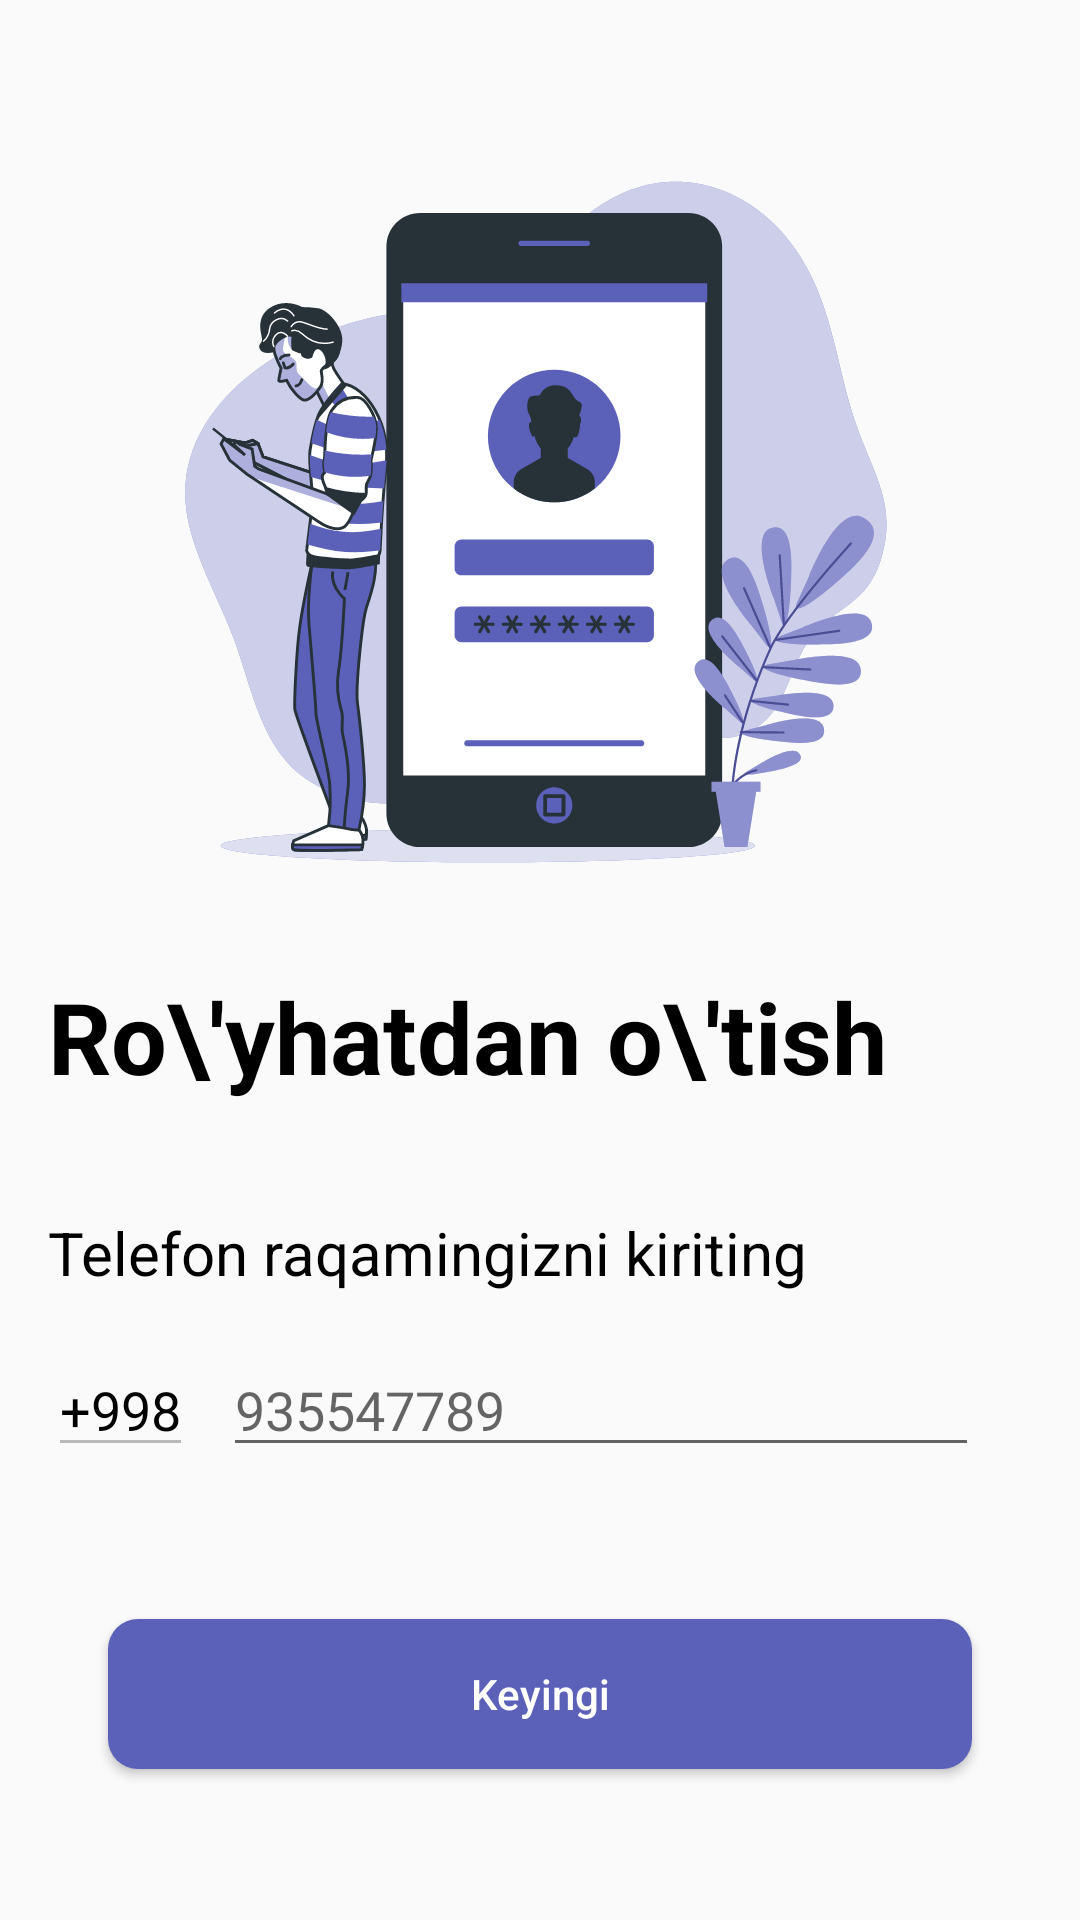

Layout XML and referenced resources for this Android screen:
<!-- AndroidManifest.xml: application theme Theme.Messenger -->
<!-- res/layout/fragment_registr.xml -->
<?xml version="1.0" encoding="utf-8"?>
<androidx.constraintlayout.widget.ConstraintLayout xmlns:android="http://schemas.android.com/apk/res/android"
    xmlns:app="http://schemas.android.com/apk/res-auto"
    xmlns:tools="http://schemas.android.com/tools"
    android:layout_width="match_parent"
    android:layout_height="match_parent"
    tools:context=".fragments.RegistrFragment">

    <ImageView
        android:id="@+id/image"
        android:layout_width="0dp"
        android:layout_height="0dp"
        android:src="@drawable/ic_registr"
        app:layout_constraintBottom_toBottomOf="parent"
        app:layout_constraintHeight_percent="0.45"
        app:layout_constraintLeft_toLeftOf="parent"
        app:layout_constraintRight_toRightOf="parent"
        app:layout_constraintTop_toTopOf="parent"
        app:layout_constraintVertical_bias="0.1"
        app:layout_constraintWidth_percent="0.9" />

    <TextView
        android:id="@+id/royhat"
        android:layout_width="wrap_content"
        android:layout_height="wrap_content"
        android:text="Ro\'yhatdan o\'tish"
        android:textColor="@color/black"
        android:textSize="33dp"
        android:textStyle="bold"
        app:layout_constraintHorizontal_bias="0.2"
        app:layout_constraintLeft_toLeftOf="parent"
        app:layout_constraintRight_toRightOf="parent"
        app:layout_constraintTop_toBottomOf="@id/image" />

    <TextView
        android:id="@+id/tr"
        android:layout_width="wrap_content"
        android:layout_height="wrap_content"
        android:text="Telefon raqamingizni kiriting"
        android:textColor="@color/black"
        android:textSize="20dp"
        app:layout_constraintBottom_toBottomOf="parent"
        app:layout_constraintLeft_toLeftOf="@id/royhat"
        app:layout_constraintTop_toBottomOf="@id/royhat"
        app:layout_constraintVertical_bias="0.15" />

    <EditText
        android:id="@+id/code"
        android:layout_width="wrap_content"
        android:layout_height="wrap_content"
        android:enabled="false"
        android:text="+998"
        android:textColor="@color/black"
        app:layout_constraintBottom_toBottomOf="parent"
        app:layout_constraintLeft_toLeftOf="@id/royhat"
        app:layout_constraintTop_toBottomOf="@id/tr"
        app:layout_constraintVertical_bias="0.1" />

    <EditText
        android:id="@+id/tel_number"
        android:layout_width="0dp"
        android:layout_height="wrap_content"
        android:layout_marginLeft="10dp"
        android:hint="935547789"
        android:maxLength="9"
        android:inputType="numberDecimal"
        android:digits="0123456789"
        app:layout_constraintBottom_toBottomOf="@id/code"
        app:layout_constraintHorizontal_bias="0"
        app:layout_constraintLeft_toRightOf="@id/code"
        app:layout_constraintRight_toRightOf="parent"
        app:layout_constraintWidth_percent="0.7" />

    <Button
        android:id="@+id/next"
        android:layout_width="0dp"
        android:layout_height="50dp"
        android:background="@drawable/btn_style"
        android:text="Keyingi"
        android:textAllCaps="false"
        android:textColor="@color/white"
        app:layout_constraintBottom_toBottomOf="parent"
        app:layout_constraintLeft_toLeftOf="parent"
        app:layout_constraintRight_toRightOf="parent"
        app:layout_constraintTop_toBottomOf="@id/tel_number"
        app:layout_constraintWidth_percent="0.8"/>


</androidx.constraintlayout.widget.ConstraintLayout>
<!-- resources referenced by this layout -->
<resources>
  <color name="black">#FF000000</color>
  <color name="white">#FFFFFFFF</color>
  <!-- drawable btn_style (drawable) -->
  <?xml version="1.0" encoding="utf-8"?>
  <shape xmlns:android="http://schemas.android.com/apk/res/android">
  <corners android:radius="10dp"/>
      <solid android:color="#5B61B9"/>
  </shape>
  <!-- drawable ic_registr: vector/xml drawable (drawable, 63272 chars, omitted) -->
  <style name="Theme.Messenger" parent="Theme.AppCompat.Light.NoActionBar">
          
          <item name="colorPrimary">@color/purple_500</item>
          <item name="colorPrimaryVariant">@color/purple_700</item>
          <item name="colorOnPrimary">@color/white</item>
          
          <item name="colorSecondary">@color/teal_200</item>
          <item name="colorSecondaryVariant">@color/teal_700</item>
          <item name="colorOnSecondary">@color/black</item>
          
          <item name="android:statusBarColor" tools:targetApi="l">?attr/colorPrimaryVariant</item>
          
      </style>
  <color name="purple_500">#FF6200EE</color>
  <color name="purple_700">#FF3700B3</color>
  <color name="teal_200">#FF03DAC5</color>
  <color name="teal_700">#FF018786</color>
</resources>
